Photos from the image-classification dataset "dataset" in the GitHub repository seba-bs22/Proyecto-Final-DecklyBuy-TCG-. Its 8 classes are: damaged, heavily played, invalid card, lightly played, mint, moderately played, near mint, not card.

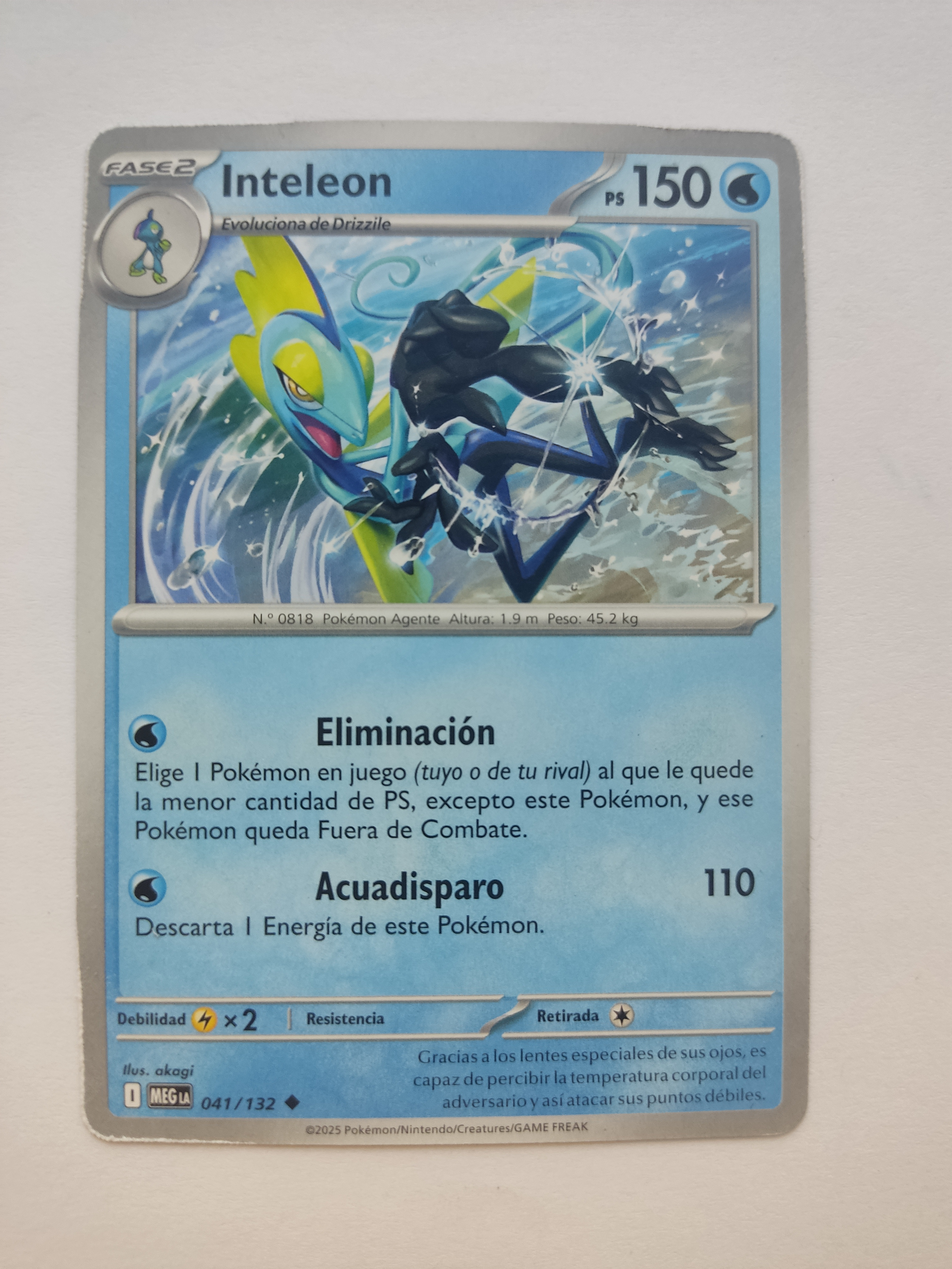
Label: lightly played

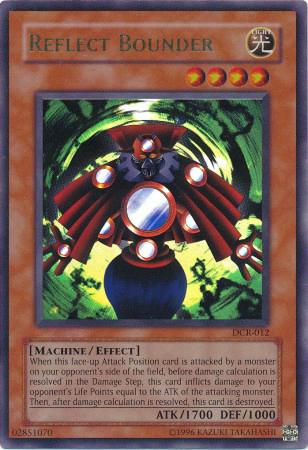
Label: not card

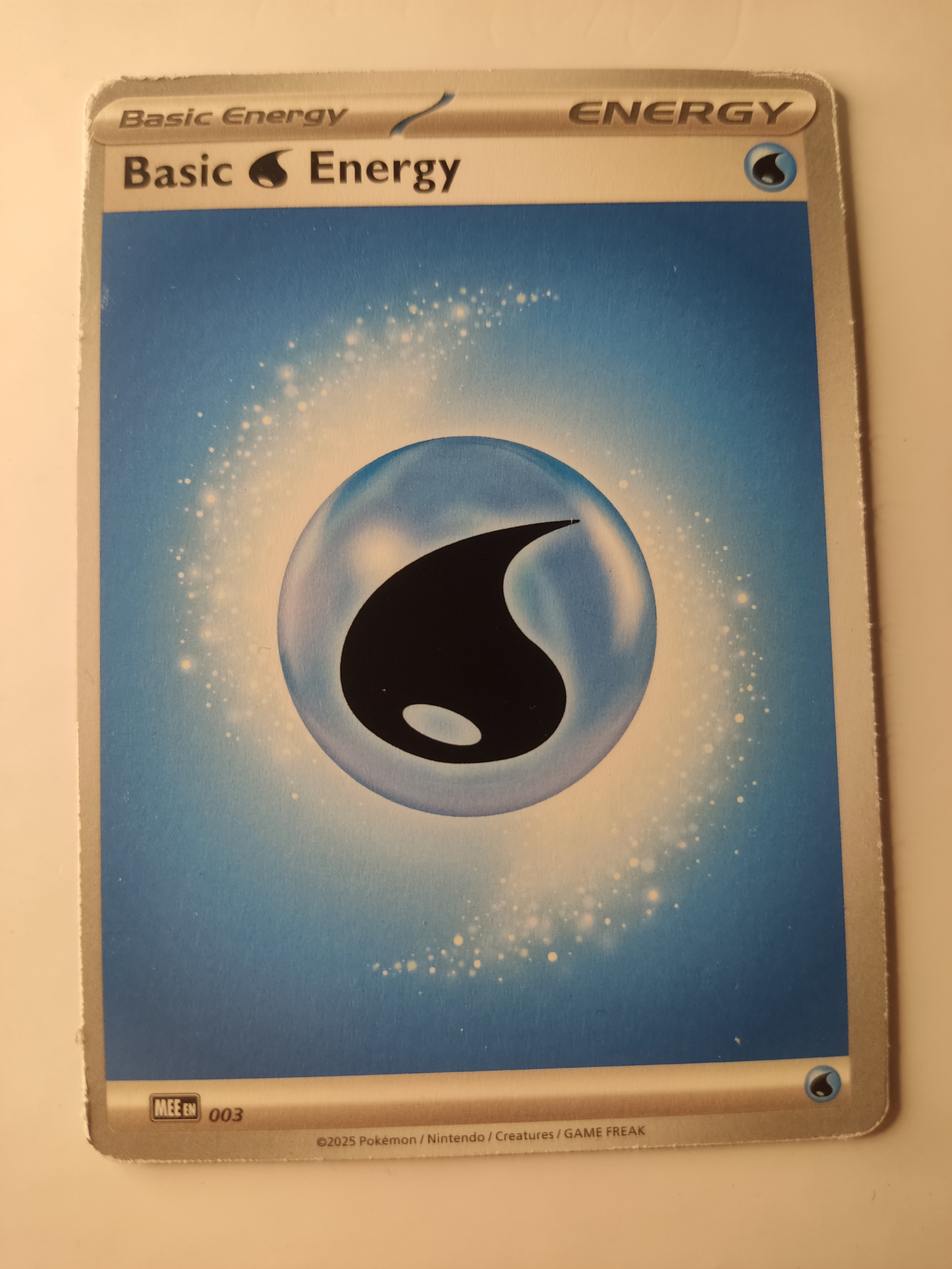
Label: heavily played

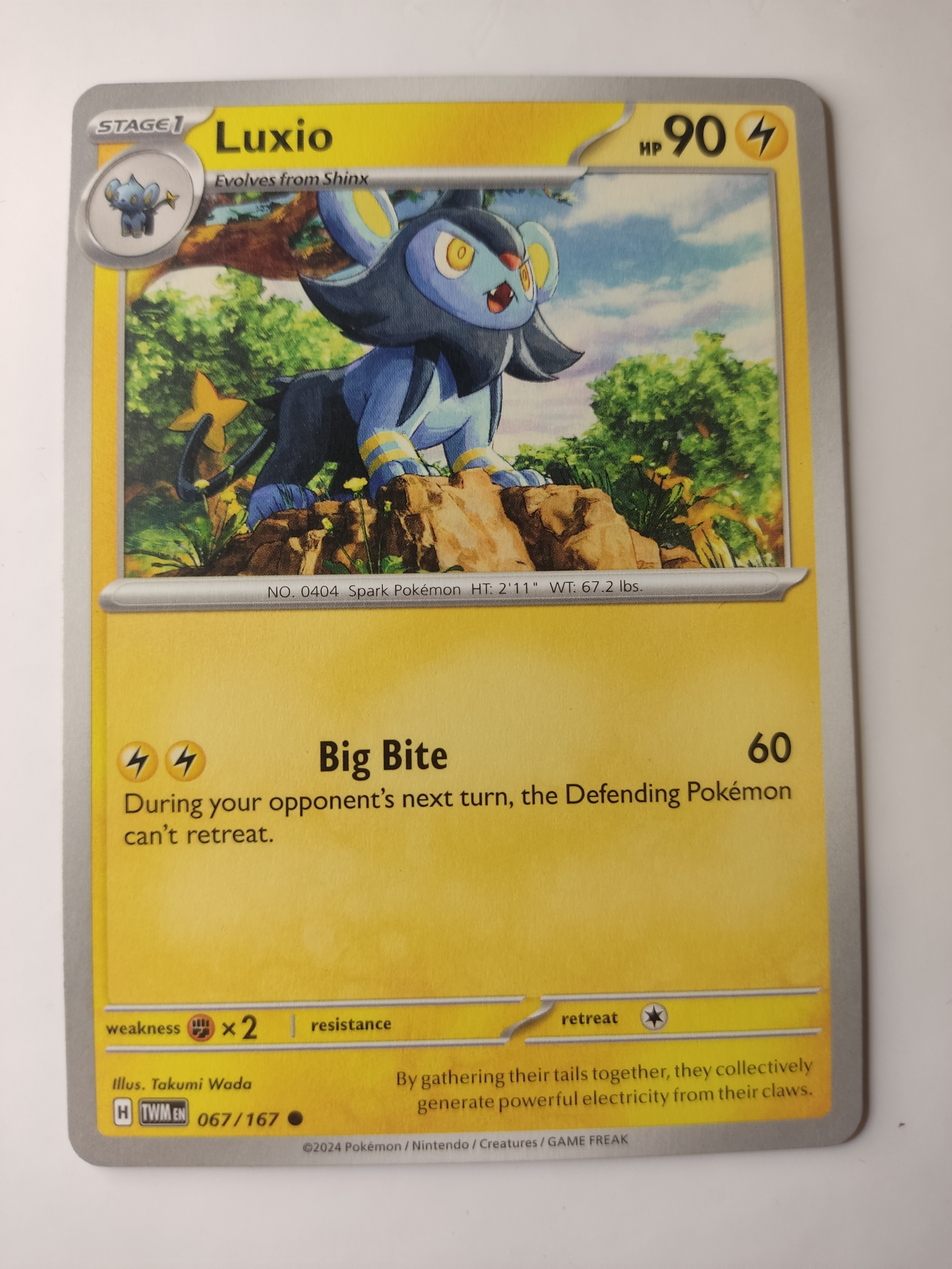
Label: mint

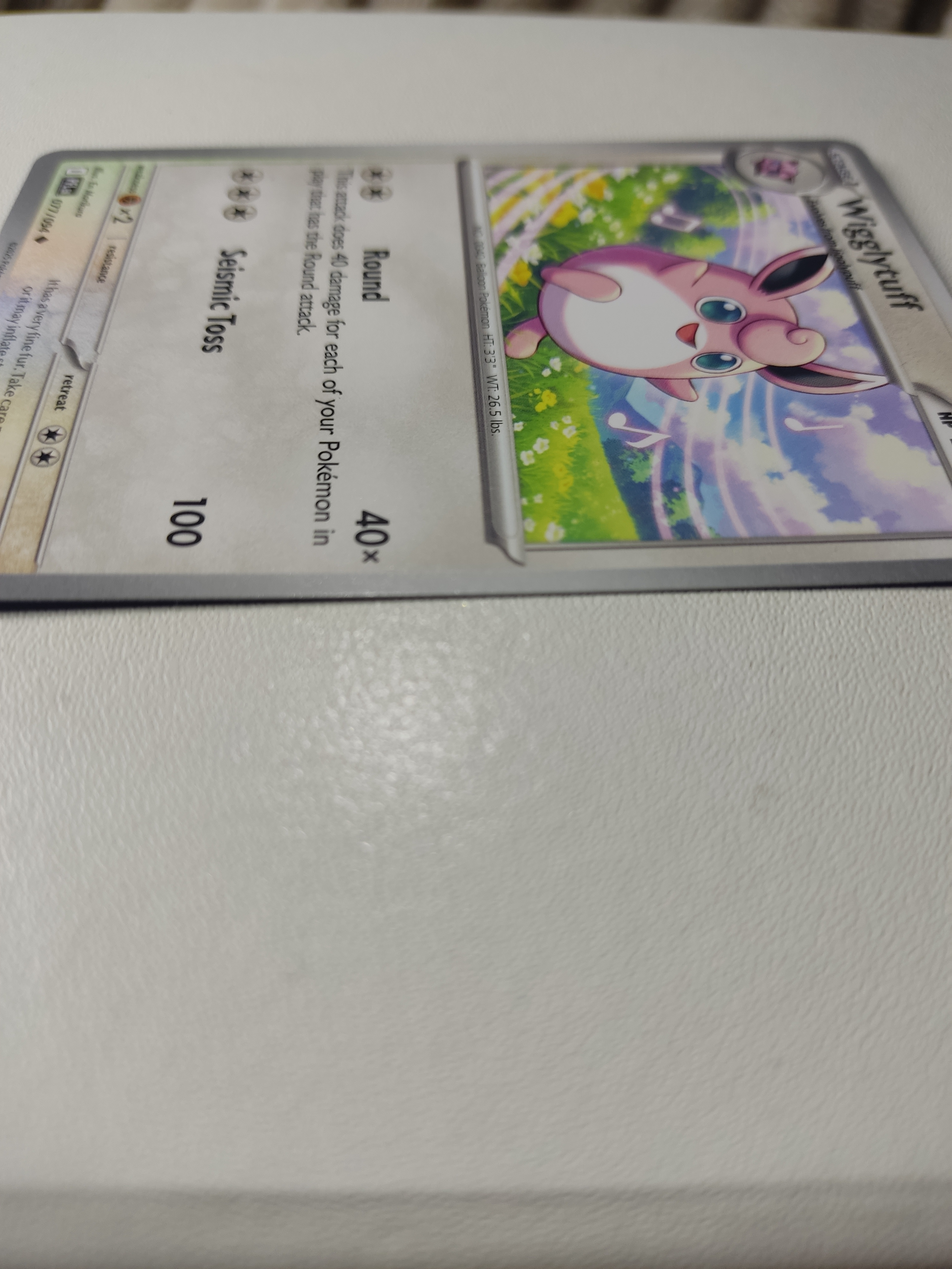
Label: invalid card

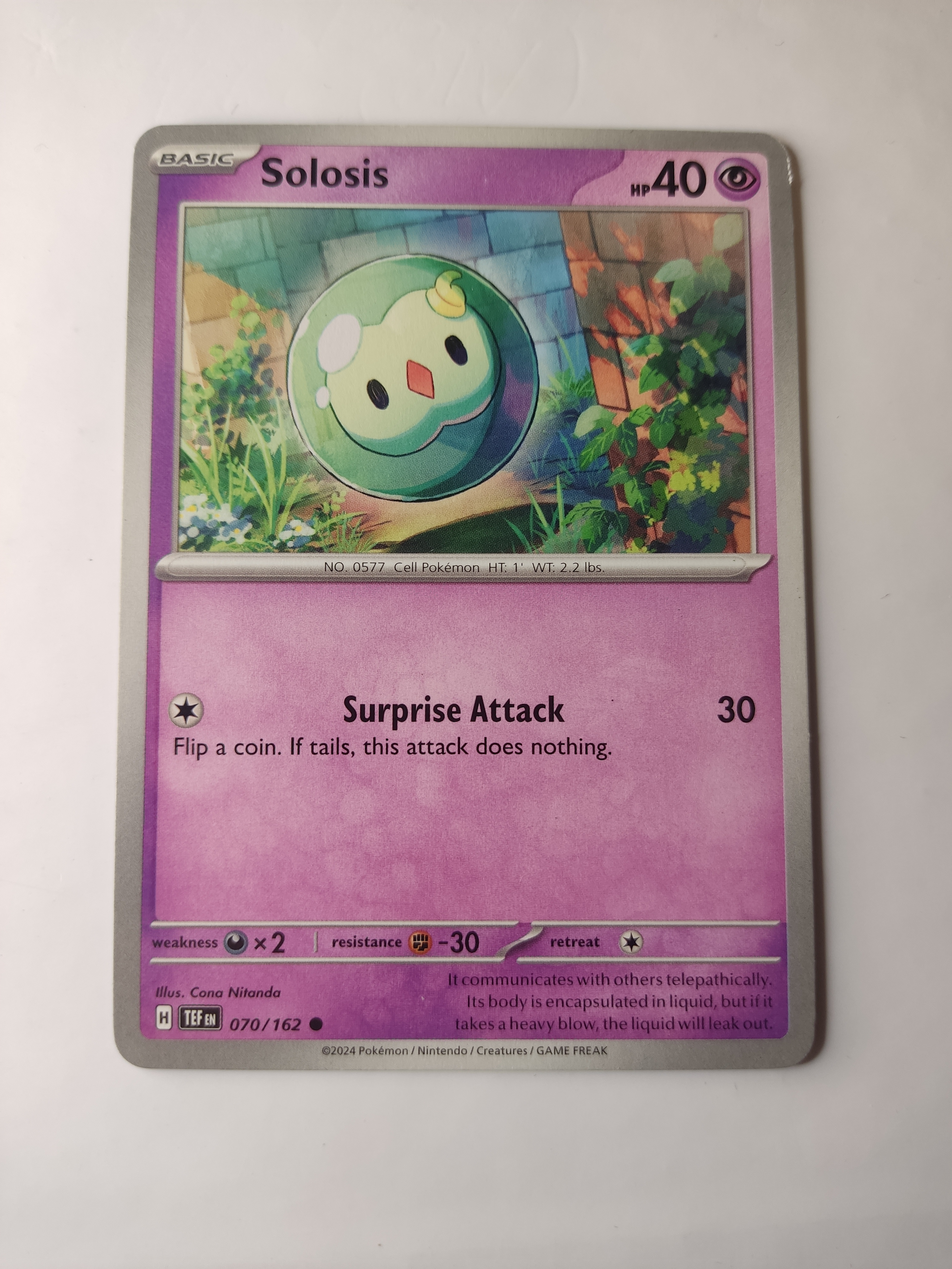
Label: near mint
